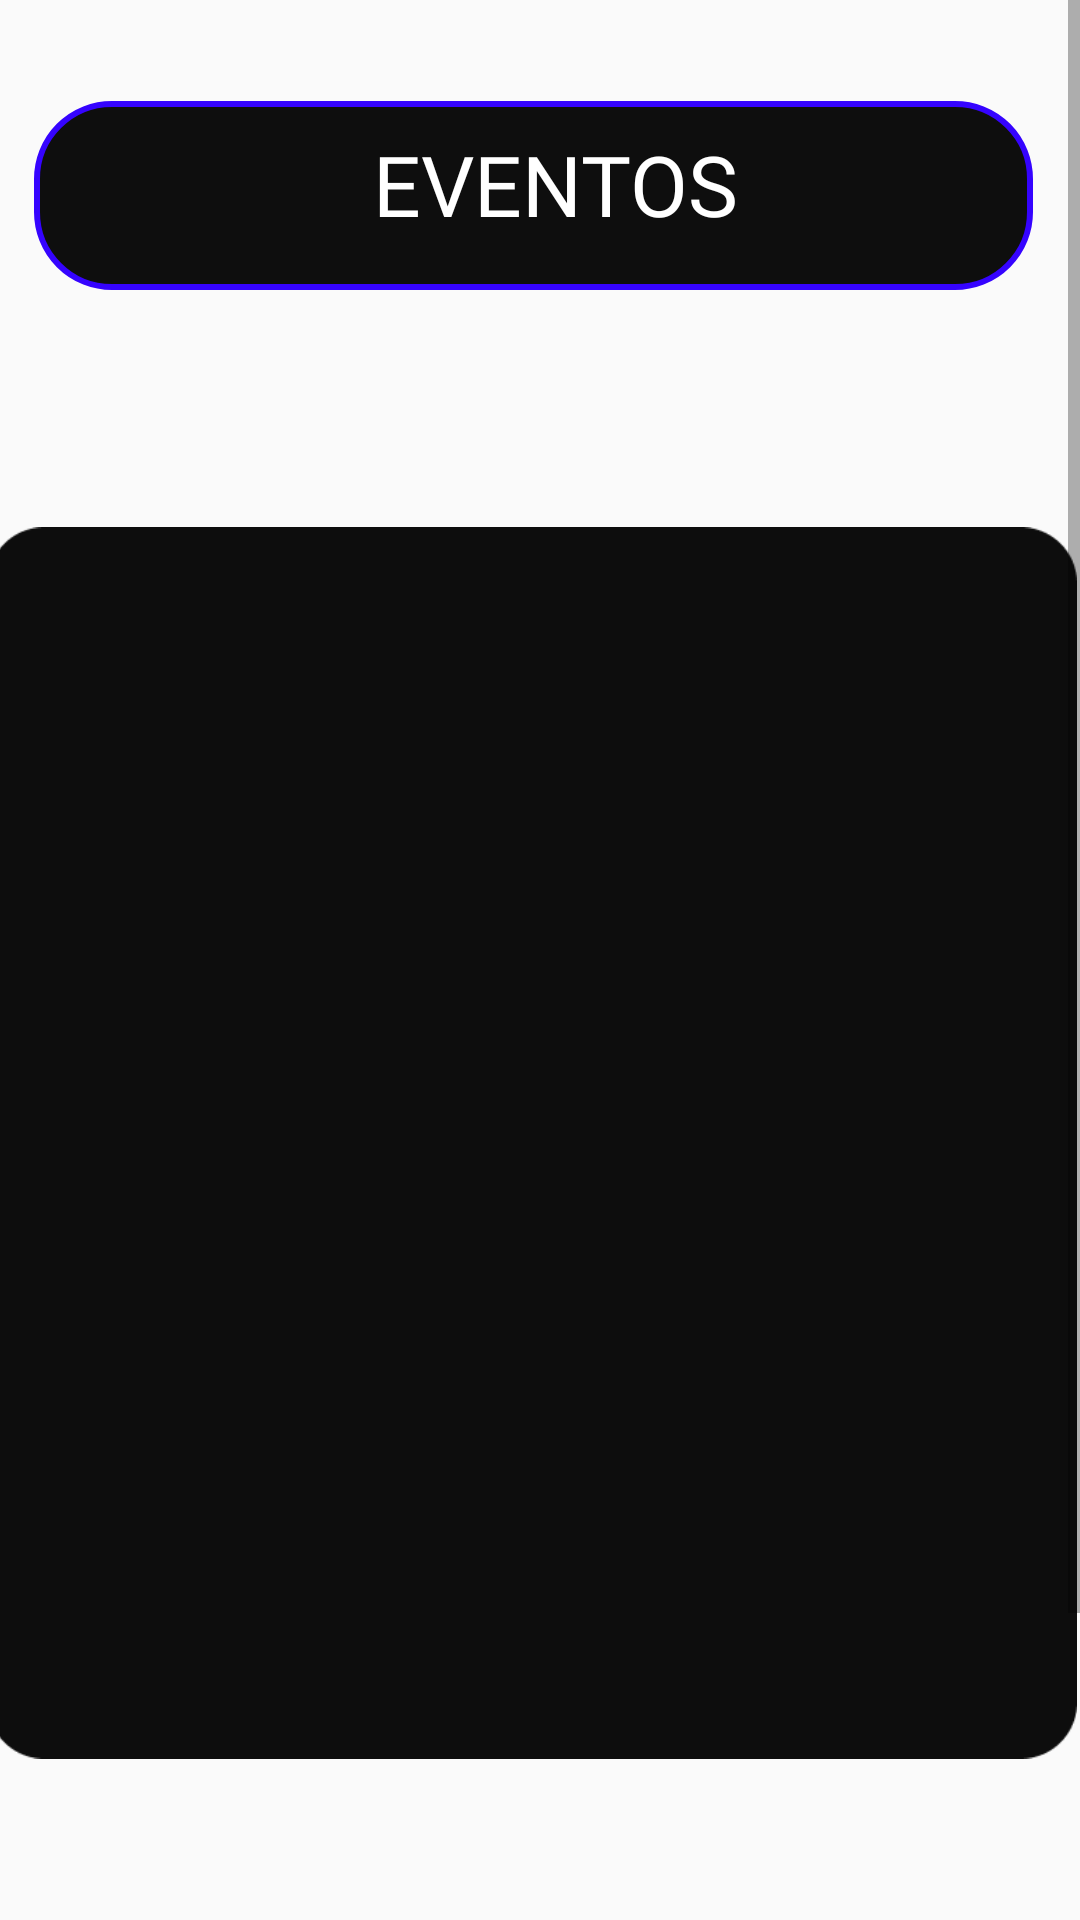

Here is an Android app screen rendered from its layout file. Give the layout XML and the strings, colors and styles it references.
<!-- AndroidManifest.xml: application theme Theme.Partyapp7 -->
<!-- res/layout/fragment_malavita_eventos.xml -->
<?xml version="1.0" encoding="utf-8"?>
<ScrollView xmlns:android="http://schemas.android.com/apk/res/android"
    xmlns:app="http://schemas.android.com/apk/res-auto"
    xmlns:tools="http://schemas.android.com/tools"
    android:layout_width="match_parent"
    android:layout_height="match_parent"
    android:background="@drawable/plantilla_bury_app">
    <androidx.constraintlayout.widget.ConstraintLayout
        android:layout_width="match_parent"
        android:layout_height="wrap_content">

        <ImageView
            android:id="@+id/fondo_de_publicidad"
            android:layout_width="363dp"
            android:layout_height="762dp"
            android:layout_marginStart="32dp"
            android:layout_marginEnd="32dp"
            android:contentDescription="@string/ImagenView_description_fondo_de_malavita"
            android:src="@drawable/fondo_de_publicidad"
            app:layout_constraintEnd_toEndOf="parent"
            app:layout_constraintHorizontal_bias="0.545"
            app:layout_constraintStart_toStartOf="parent"
            app:layout_constraintTop_toTopOf="parent" />

    <androidx.viewpager2.widget.ViewPager2
        android:id="@+id/viewPager2"
        android:layout_width="328dp"
        android:layout_height="371dp"
        app:layout_constraintBottom_toBottomOf="@+id/fondo_de_publicidad"
        app:layout_constraintEnd_toEndOf="@+id/fondo_de_publicidad"
        app:layout_constraintStart_toStartOf="@+id/fondo_de_publicidad"
        app:layout_constraintTop_toTopOf="@+id/fondo_de_publicidad" />

        <TextView
            android:id="@+id/textView4"
            android:layout_width="337dp"
            android:layout_height="67dp"
            android:background="@drawable/barra_para_titulo"
            android:fontFamily="@font/font2"
            android:paddingStart="115dp"
            android:paddingTop="11dp"
            android:paddingEnd="10dp"
            android:text="@string/Button_eventos"
            android:textColor="#FFFFFF"
            android:textSize="28sp"
            app:layout_constraintBottom_toTopOf="@+id/viewPager2"
            app:layout_constraintEnd_toEndOf="@+id/fondo_de_publicidad"
            app:layout_constraintHorizontal_bias="0.523"
            app:layout_constraintStart_toStartOf="@+id/fondo_de_publicidad"
            app:layout_constraintTop_toTopOf="@+id/fondo_de_publicidad"
            app:layout_constraintVertical_bias="0.247" />


    </androidx.constraintlayout.widget.ConstraintLayout>
</ScrollView>
<!-- resources referenced by this layout -->
<resources>
  <!-- drawable barra_para_titulo (drawable) -->
  <?xml version="1.0" encoding="utf-8"?>
  <layer-list xmlns:android="http://schemas.android.com/apk/res/android">
      
      <item android:top="2dp" android:right="2dp" android:bottom="2dp" android:left="2dp">
          <shape android:shape="rectangle">
              <solid android:color="#0E0E0E" />
              <stroke android:color="#3503FF" android:width="2dp" />
              <corners android:radius="25dp" />
          </shape>
      </item>
  </layer-list>
  <!-- drawable fondo_de_publicidad: png bitmap (drawable, 5330 bytes) -->
  <string name="Button_eventos">EVENTOS</string>
  <string name="ImagenView_description_fondo_de_malavita">fondo de bares</string>
  <style name="Theme.Partyapp7" parent="Base.Theme.Partyapp7" />
  <style name="Base.Theme.Partyapp7" parent="Theme.AppCompat.Light.NoActionBar">
          
          
      </style>
</resources>
